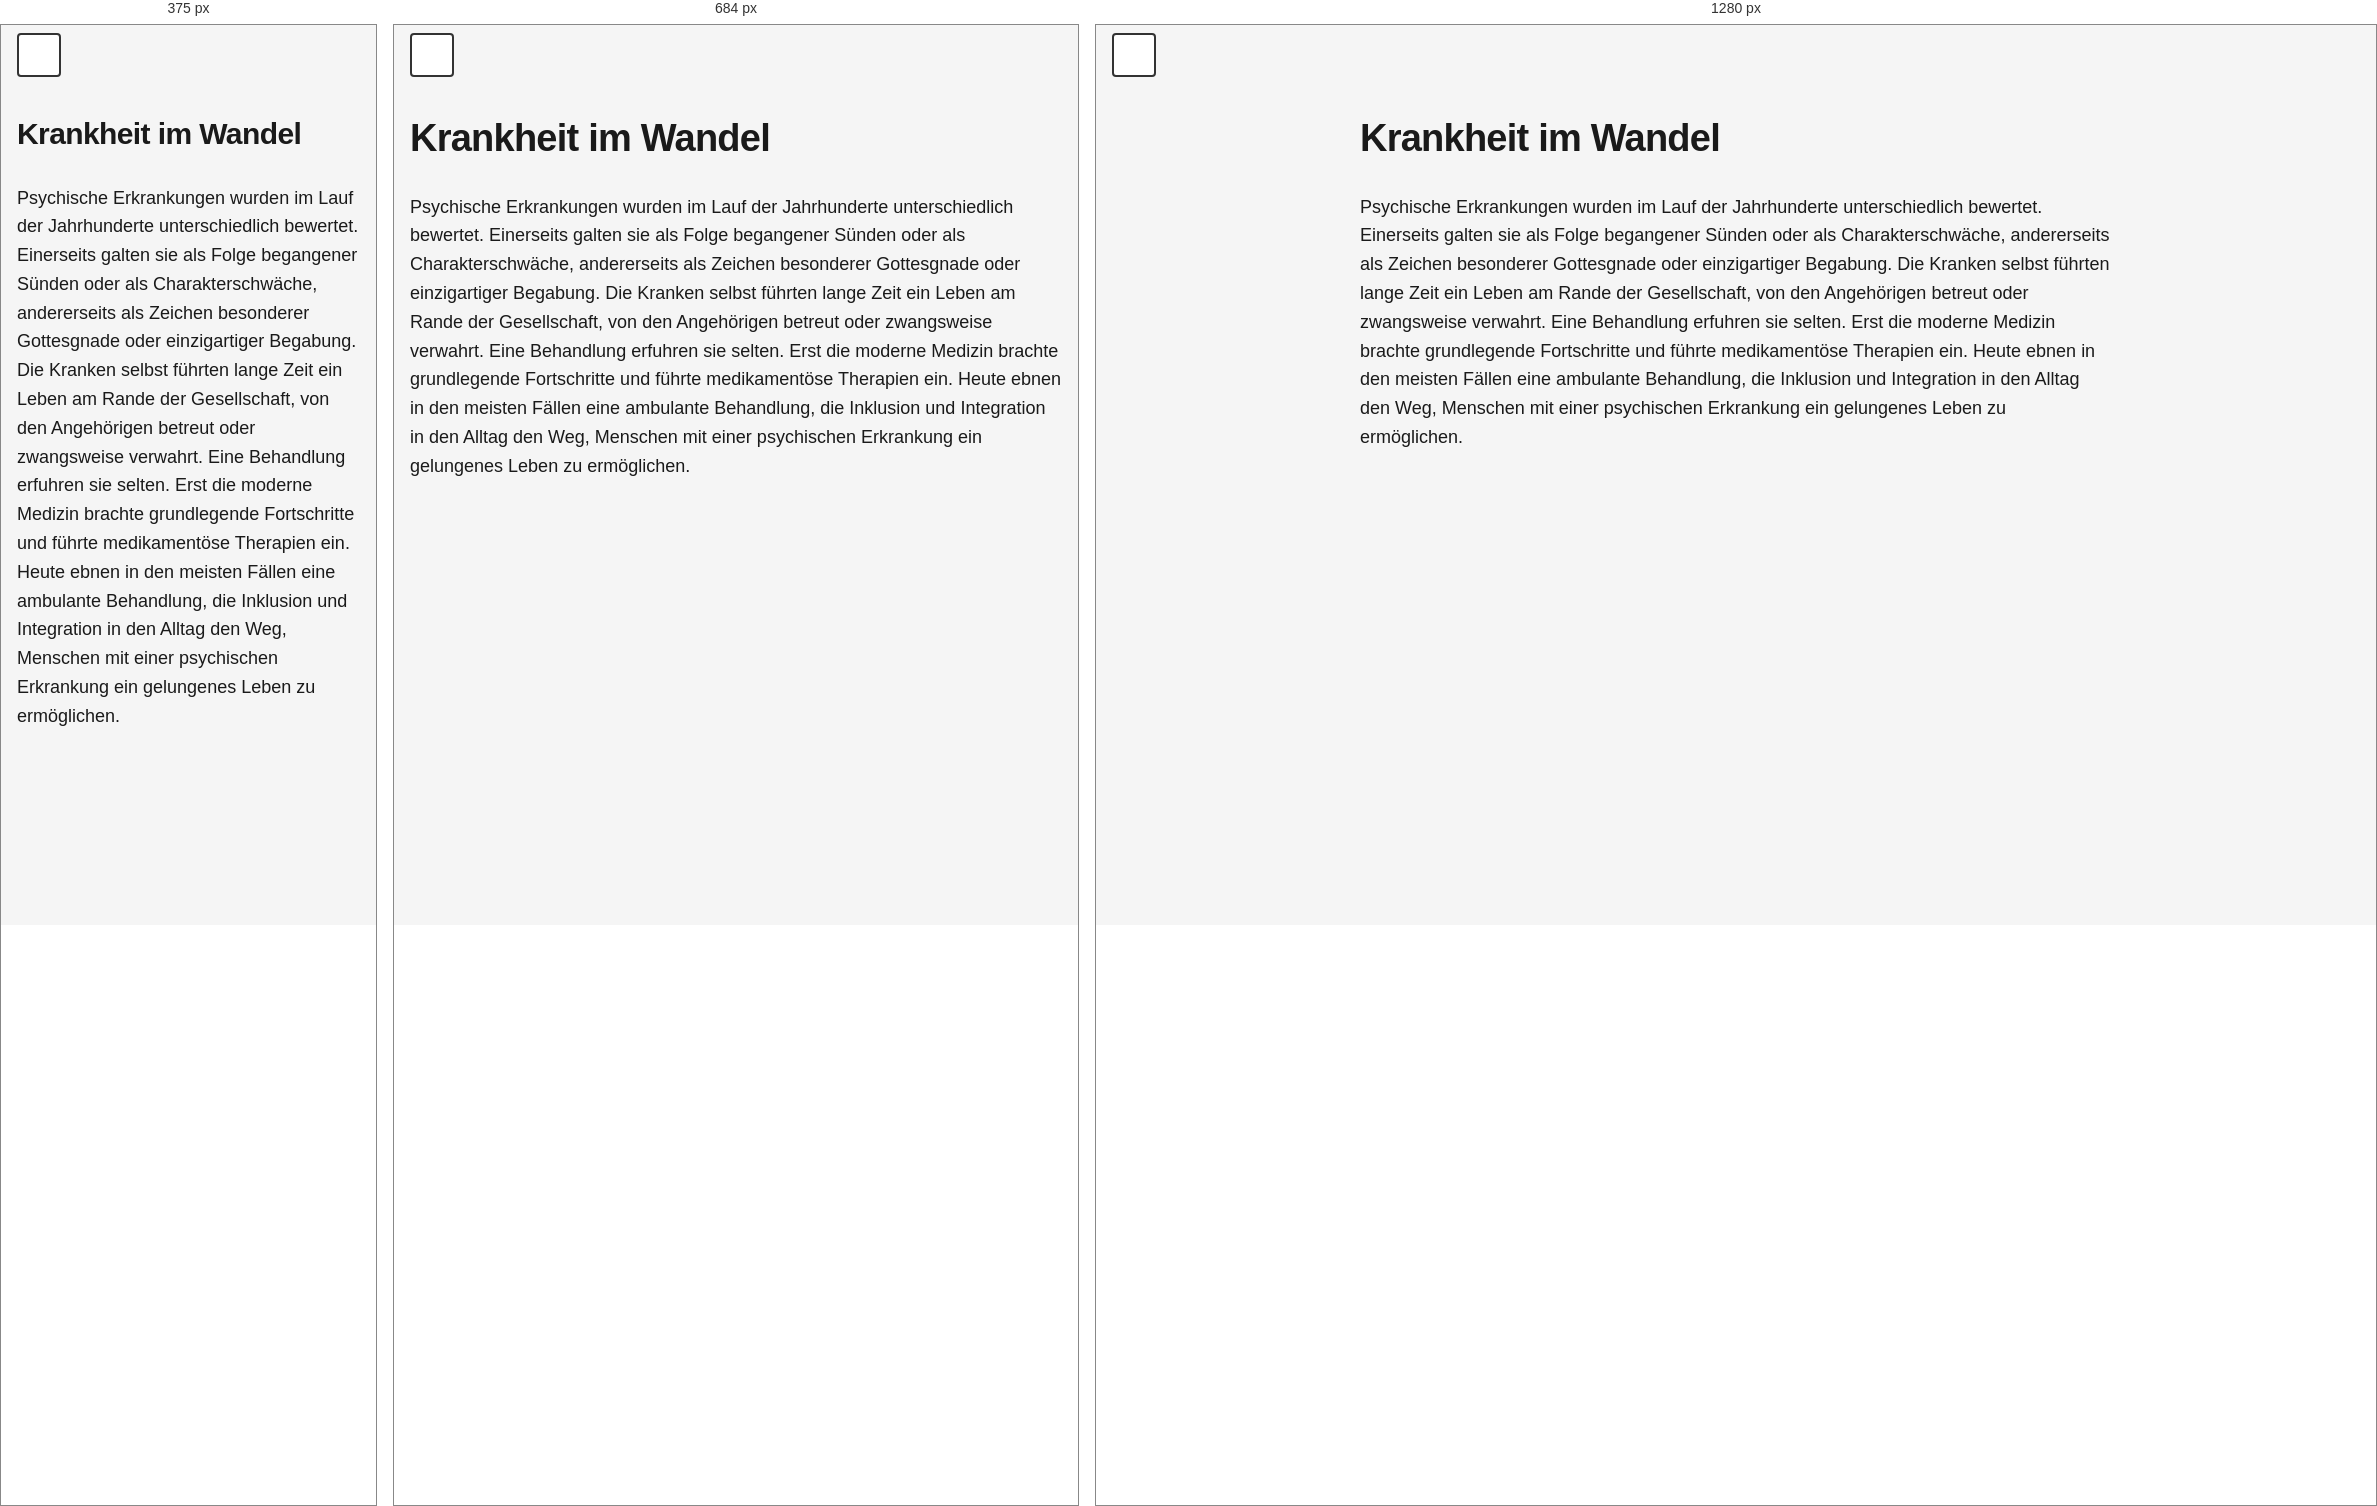
Rendered at 375 px, 684 px and 1280 px, left to right.

<!-- file: station-6.html -->
<!doctype html>
<html lang="de">
  <head>
    <meta charset="UTF-8" />
    <meta name="viewport" content="width=device-width, initial-scale=1.0" />
    <meta name="description" content="Station 6 – NÖ Landesausstellung 2026." />
    <title>Station 6 – NÖ Landesausstellung 2026</title>
    <link rel="stylesheet" href="../assets/css/styles.css" />
  </head>
  <body>
    <a href="#main-content" class="skip-link">Zum Hauptinhalt springen</a>

    <header class="site-header">
      <button
        class="theme-toggle"
        id="theme-toggle"
        aria-label="Zum dunklen Modus wechseln"
      >
        <span class="theme-icon"></span>
      </button>
    </header>

    <main class="container" id="main-content">
      <h1 class="station-title">Krankheit im Wandel</h1>
      <p>
        Psychische Erkrankungen wurden im Lauf der Jahrhunderte unterschiedlich
        bewertet. Einerseits galten sie als Folge begangener Sünden oder als
        Charakterschwäche, andererseits als Zeichen besonderer Gottesgnade oder
        einzigartiger Begabung. Die Kranken selbst führten lange Zeit ein Leben
        am Rande der Gesellschaft, von den Angehörigen betreut oder zwangsweise
        verwahrt. Eine Behandlung erfuhren sie selten. Erst die moderne Medizin
        brachte grundlegende Fortschritte und führte medikamentöse Therapien
        ein. Heute ebnen in den meisten Fällen eine ambulante Behandlung, die
        Inklusion und Integration in den Alltag den Weg, Menschen mit einer
        psychischen Erkrankung ein gelungenes Leben zu ermöglichen.
      </p>
    </main>

    <script src="../assets/js/script.js"></script>
  </body>
</html>


/* @media block from styles.css */
@media (max-width: 600px) {
  .station-title {
    font-size: var(--font-size-xl);
  }

  .container {
    padding-top: 9.2rem;
  }
}

/* @media block from styles.css */
@media (min-width: 768px) {
  .container {
    max-width: 800px;
    padding-left: var(--spacing-md);
    padding-right: var(--spacing-md);
  }

  .audio-section,
  .accordion-item {
    border-radius: 8px;
    border: 1px solid var(--border-color);
  }

  .accordion-item:last-child {
    border-bottom: 1px solid var(--border-color);
  }

  .audio-section {
    padding: var(--spacing-md);
  }

  .accordion-button {
    padding: var(--spacing-md);
  }

  .accordion-content {
    padding: var(--spacing-sm) var(--spacing-md) var(--spacing-md);
  }

  .container > p {
    padding: 0;
  }

  .station-title {
    padding: 0;
  }
}